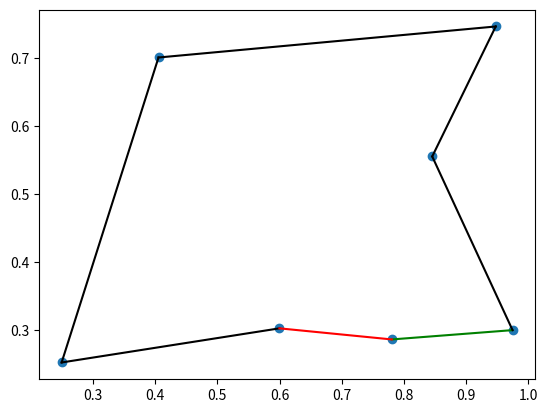

Recreate this plot in Python.
import numpy as np
import matplotlib.pyplot as plt

def perturb(x):
    # i1,i2 = np.random.permutation(len(x))[0:2]
    # x[i1],x[i2] = x[i2],x[i1]
    # return x
    return np.random.permutation(len(x))



def f(cidades,x):
    s = 0
    for i in range(len(x)):
        p1 = cidades[x[i],:]
        p2 = cidades[x[(i+1)%len(x)],:]
        s += np.linalg.norm(p1-p2)
    return s

def plot_inicial(cidades,x):
    _,ax = plt.subplots()
    ax.scatter(cidades[:,0],cidades[:,1])
    lines = []

    for i in range(len(x)):
        p1 = cidades[x[i],:]
        p2 = cidades[x[(i+1)%len(x)],:]
        if i == 0:
            l = ax.plot([p1[0],p2[0]],[p1[1],p2[1]],color='g')
        elif i == len(x)-1:
            l = ax.plot([p1[0],p2[0]],[p1[1],p2[1]],color='r')
        else:
            l = ax.plot([p1[0],p2[0]],[p1[1],p2[1]],color='k')
        lines.append(l[0])
        
    return lines,ax

def atualiza_plot(cidades,x,lines,ax):
    plt.pause(.2)

    for line in lines:
        line.remove()

    for i in range(len(x)):
        p1 = cidades[x[i],:]
        p2 = cidades[x[(i+1)%len(x)],:]
        if i == 0:
            l = ax.plot([p1[0],p2[0]],[p1[1],p2[1]],color='g')
        elif i == len(x)-1:
            l = ax.plot([p1[0],p2[0]],[p1[1],p2[1]],color='r')
        else:
            l = ax.plot([p1[0],p2[0]],[p1[1],p2[1]],color='k')
        lines[i] = l[0]
p = 7

cidades = np.random.rand(p,2)


x_opt = np.random.permutation(p)
f_opt = f(cidades,x_opt)
lines,ax = plot_inicial(cidades,x_opt)

max_it = 10000

for i in range(max_it):
    x_cand = perturb(np.copy(x_opt))
    f_cand = f(cidades,x_cand)
    if f_cand < f_opt:
        f_opt = f_cand
        x_opt = x_cand
        atualiza_plot(cidades,x_opt,lines,ax)


plt.show()